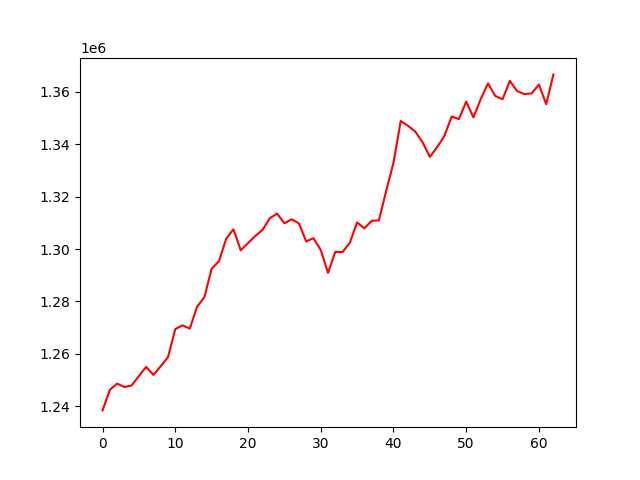

The file beside this chart, header and first rows:
, 0
0, 1238436
1, 1246279
2, 1248666
3, 1247356
4, 1247955
5, 1251554
6, 1255026
7, 1251949
8, 1255334
9, 1258749
10, 1269442
11, 1270892
12, 1269617
13, 1278001
14, 1281625
15, 1292535
16, 1295309
17, 1303905
18, 1307524
19, 1299527
20, 1302243
21, 1304988
22, 1307311
23, 1311767
24, 1313516
25, 1309843
26, 1311338
27, 1309823
28, 1302886
29, 1304143
30, 1299665
31, 1290860
32, 1298904
33, 1298846
34, 1302392
35, 1310129
36, 1307881
37, 1310748
38, 1310952
39, 1322197
40, 1332851
41, 1348843
42, 1347015
43, 1344788
44, 1340756
45, 1335142
46, 1338818
47, 1343114
48, 1350547
49, 1349560
50, 1356265
51, 1350194
52, 1357192
53, 1363197
54, 1358408
55, 1357136
56, 1364133
57, 1360262
58, 1359099
59, 1359380
... 3 more rows
